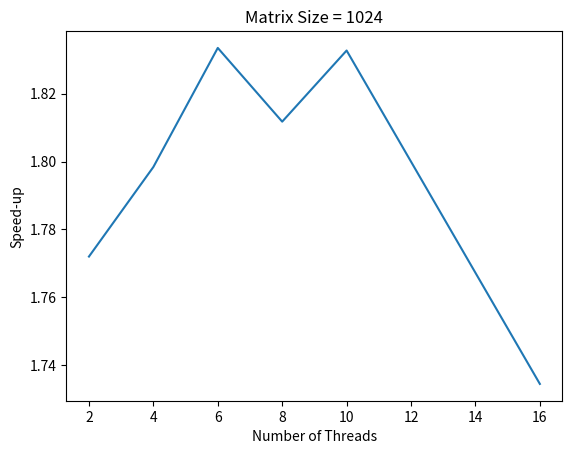

Python code for this plot:
import matplotlib.pyplot as plt

x = [2, 4, 6, 8, 10, 16]
y = [1.772012, 1.798389, 1.833454, 1.811745, 1.832687, 1.734506, ]

plt.plot(x, y)
plt.title("Matrix Size = 1024")
plt.xlabel("Number of Threads")
plt.ylabel("Speed-up")
plt.show()